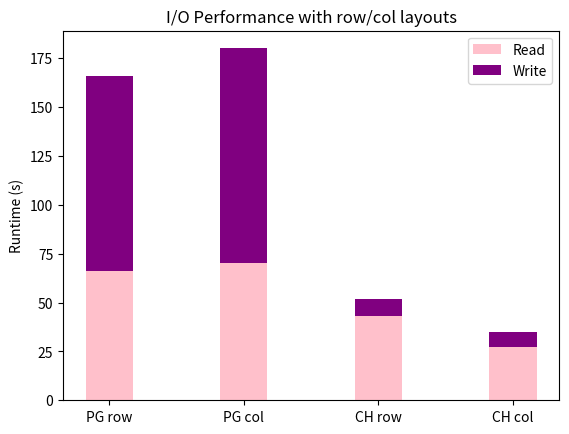

The script that saved this image:
import matplotlib.pyplot as plt


labels = ['PG row', 'PG col', 'CH row', 'CH col']
read = [66, 70, 43, 27]
write = [100, 110, 9, 8]

width = 0.35       # the width of the bars: can also be len(x) sequence

fig, ax = plt.subplots()

ax.bar(labels, read, width, label='Read', color='pink')
ax.bar(labels, write, width, bottom=read, label='Write', color='purple')

ax.set_ylabel('Runtime (s)')
ax.set_title('I/O Performance with row/col layouts')
ax.legend()

plt.savefig('microbenchmarks.pdf')